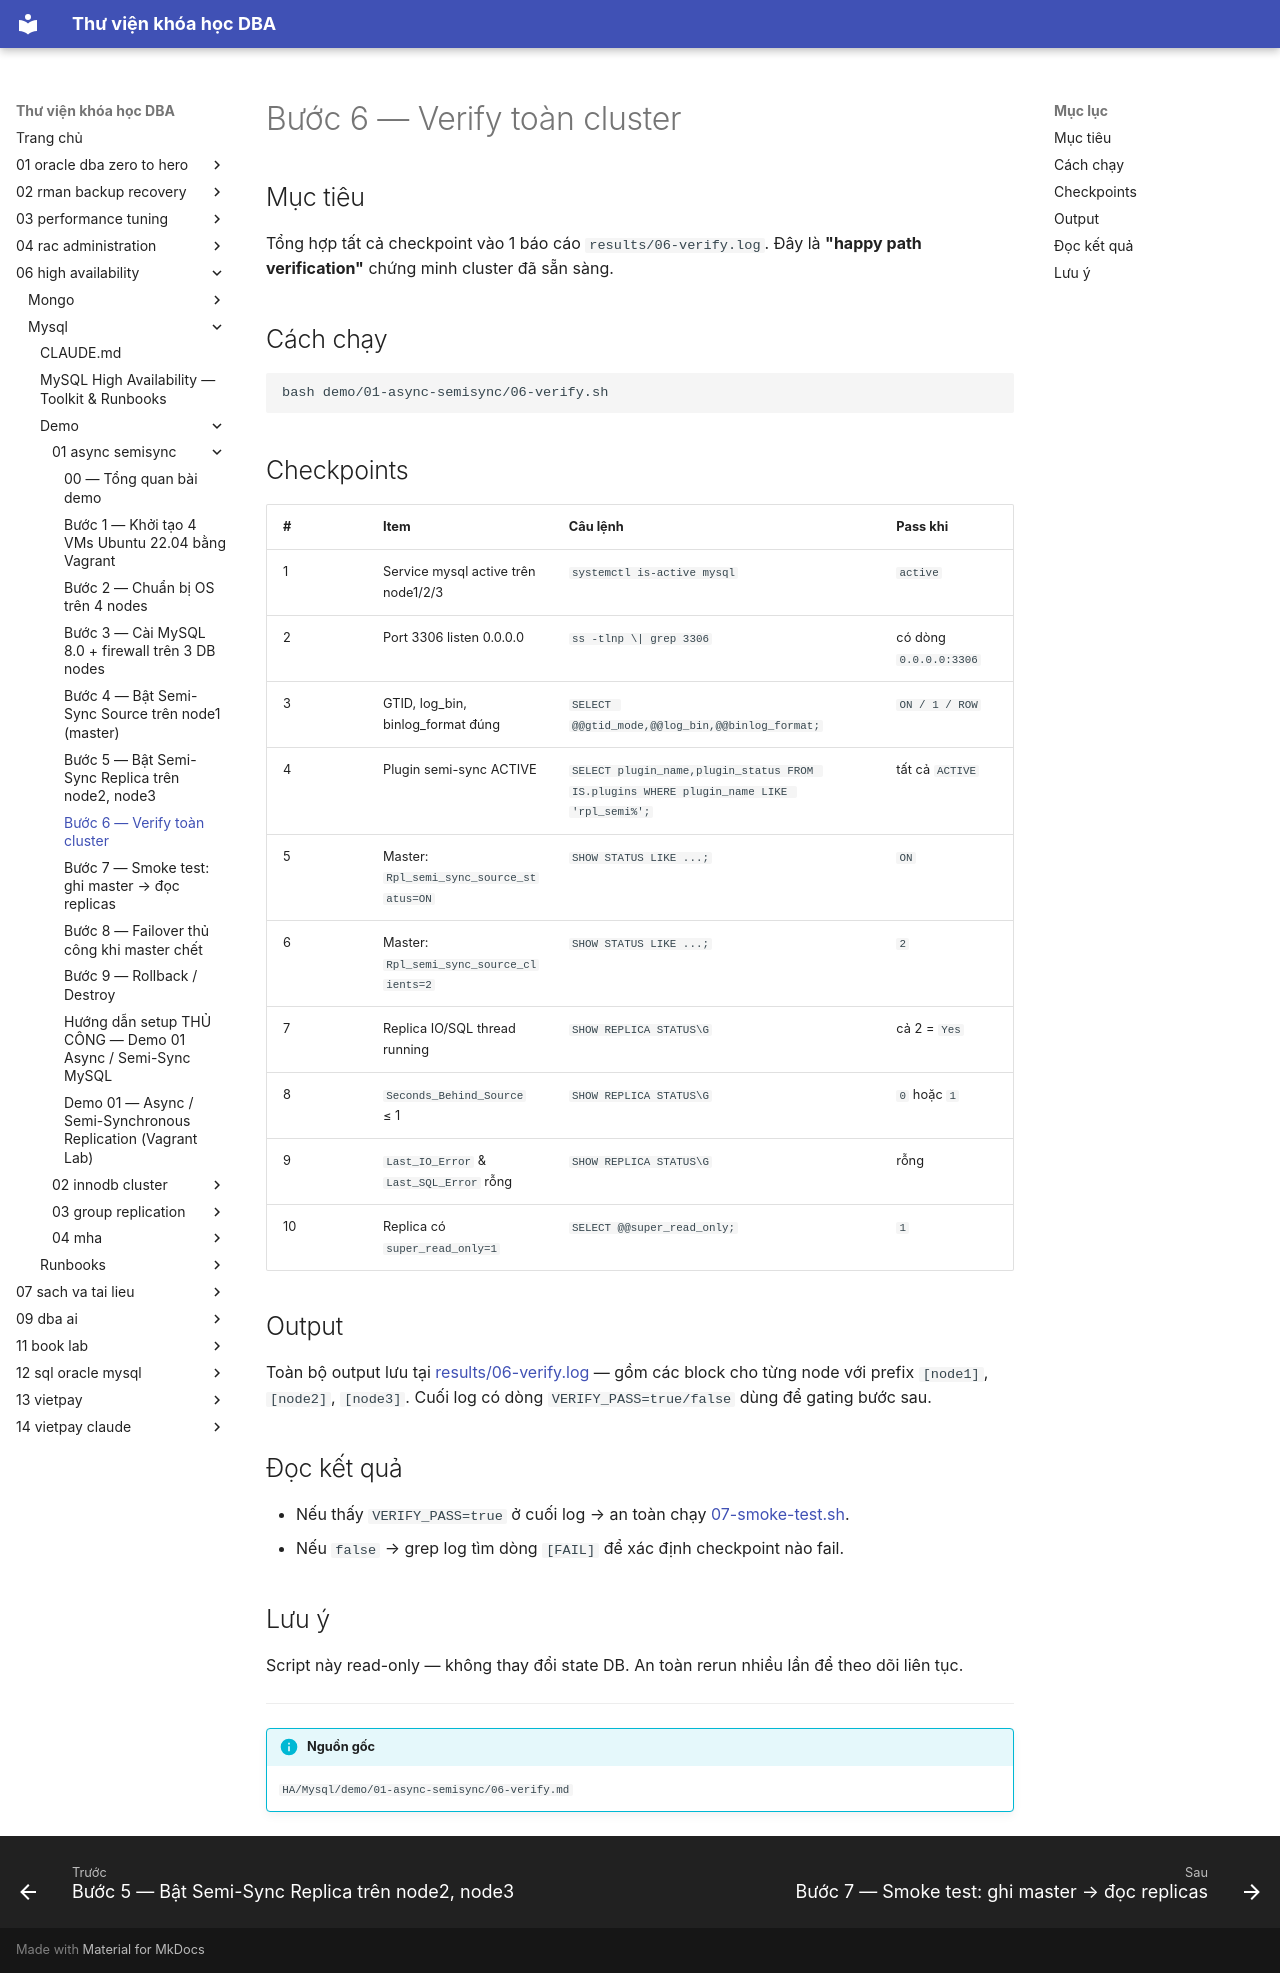

repository: quochuyag/MkDocs_local · page: 06-high-availability/mysql/demo/01-async-semisync/006-verify/index.html · generator: mkdocs

---
title: Bước 6 — Verify toàn cluster
course: 06-high-availability
source: HA/Mysql/demo/01-async-semisync/06-verify.md
---

# Bước 6 — Verify toàn cluster

## Mục tiêu
Tổng hợp tất cả checkpoint vào 1 báo cáo `results/06-verify.log`. Đây là **"happy path verification"** chứng minh cluster đã sẵn sàng.

## Cách chạy

```bash
bash demo/01-async-semisync/06-verify.sh
```

## Checkpoints

| # | Item | Câu lệnh | Pass khi |
|---|------|----------|----------|
| 1 | Service mysql active trên node1/2/3 | `systemctl is-active mysql` | `active` |
| 2 | Port 3306 listen 0.0.0.0 | `ss -tlnp \| grep 3306` | có dòng `0.0.0.0:3306` |
| 3 | GTID, log_bin, binlog_format đúng | `SELECT @@gtid_mode,@@log_bin,@@binlog_format;` | `ON / 1 / ROW` |
| 4 | Plugin semi-sync ACTIVE | `SELECT plugin_name,plugin_status FROM IS.plugins WHERE plugin_name LIKE 'rpl_semi%';` | tất cả `ACTIVE` |
| 5 | Master: `Rpl_semi_sync_source_status=ON` | `SHOW STATUS LIKE ...;` | `ON` |
| 6 | Master: `Rpl_semi_sync_source_clients=2` | `SHOW STATUS LIKE ...;` | `2` |
| 7 | Replica IO/SQL thread running | `SHOW REPLICA STATUS\G` | cả 2 = `Yes` |
| 8 | `Seconds_Behind_Source` ≤ 1 | `SHOW REPLICA STATUS\G` | `0` hoặc `1` |
| 9 | `Last_IO_Error` & `Last_SQL_Error` rỗng | `SHOW REPLICA STATUS\G` | rỗng |
| 10 | Replica có `super_read_only=1` | `SELECT @@super_read_only;` | `1` |

## Output

Toàn bộ output lưu tại [results/06-verify.log](results/06-verify.log) — gồm các block cho từng node với prefix `[node1]`, `[node2]`, `[node3]`. Cuối log có dòng `VERIFY_PASS=true/false` dùng để gating bước sau.

## Đọc kết quả

- Nếu thấy `VERIFY_PASS=true` ở cuối log → an toàn chạy [07-smoke-test.sh](07-smoke-test.sh).
- Nếu `false` → grep log tìm dòng `[FAIL]` để xác định checkpoint nào fail.

## Lưu ý

Script này read-only — không thay đổi state DB. An toàn rerun nhiều lần để theo dõi liên tục.


---

!!! info "Nguồn gốc"
    `HA/Mysql/demo/01-async-semisync/06-verify.md`
